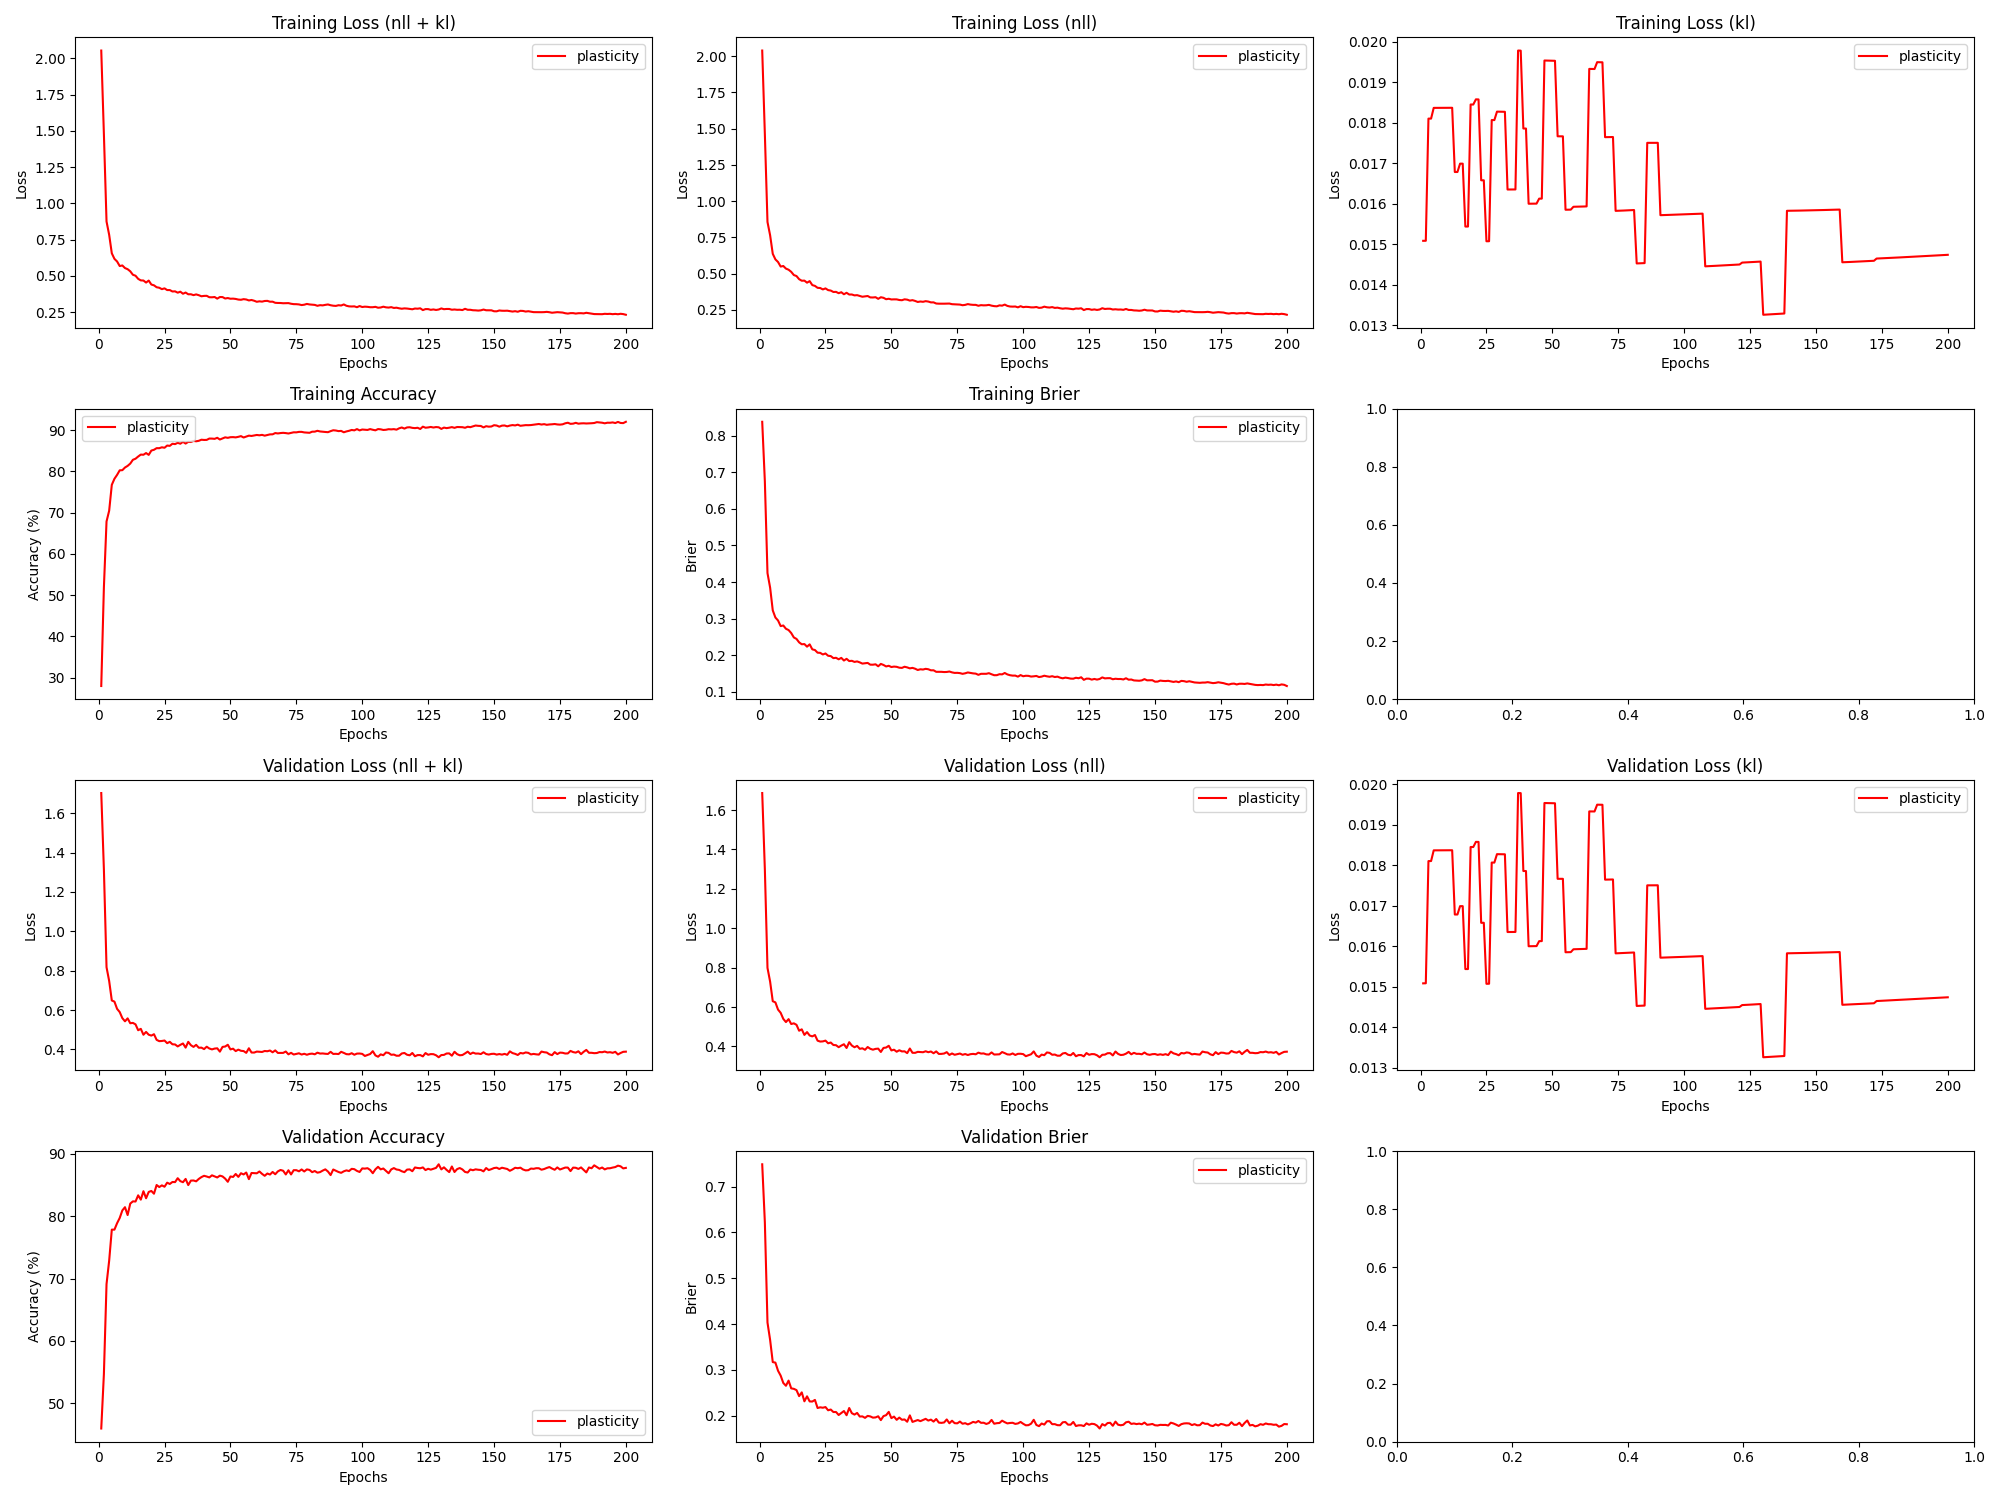

Values plotted in this chart, from the file beside it:
epoch, train_loss_total, train_loss_nll, train_loss_kl, train_loss_penalty, train_acc, train_brier, val_loss_total, val_loss_nll, val_loss_kl, val_loss_penalty, val_acc, val_brier, param_count
1, 2.054, 2.039, 0.01509, 0.0005749, 27.99, 0.8383, 1.702, 1.687, 0.01509, 0.0005749, 45.99, 0.7487, 57492
2, 1.479, 1.463, 0.01509, 0.0005749, 51.88, 0.6753, 1.315, 1.299, 0.01509, 0.0005749, 54.7, 0.6221, 57492
3, 0.8754, 0.8566, 0.0181, 0.0006894, 67.85, 0.4244, 0.8177, 0.7989, 0.0181, 0.0006894, 69.11, 0.4035, 68944
4, 0.7834, 0.7647, 0.0181, 0.0006894, 70.45, 0.3845, 0.7477, 0.7289, 0.0181, 0.0006894, 72.86, 0.3654, 68944
5, 0.6561, 0.637, 0.01837, 0.0006997, 76.72, 0.3224, 0.6489, 0.6298, 0.01837, 0.0006997, 77.83, 0.3173, 69966
6, 0.6178, 0.5987, 0.01837, 0.0006997, 78.18, 0.3028, 0.6429, 0.6239, 0.01837, 0.0006997, 77.83, 0.3161, 69966
7, 0.5997, 0.5806, 0.01837, 0.0006997, 79.13, 0.2948, 0.6064, 0.5873, 0.01837, 0.0006997, 78.85, 0.2984, 69966
8, 0.5682, 0.5492, 0.01837, 0.0006997, 80.23, 0.2794, 0.5899, 0.5709, 0.01837, 0.0006997, 79.69, 0.2877, 69966
9, 0.5721, 0.553, 0.01837, 0.0006997, 80.27, 0.281, 0.5591, 0.54, 0.01837, 0.0006997, 80.9, 0.2717, 69966
10, 0.5542, 0.5351, 0.01837, 0.0006997, 80.91, 0.2721, 0.543, 0.5239, 0.01837, 0.0006997, 81.42, 0.2656, 69966
11, 0.5465, 0.5274, 0.01837, 0.0006997, 81.31, 0.2685, 0.5579, 0.5388, 0.01837, 0.0006997, 80.16, 0.2769, 69966
12, 0.5319, 0.5128, 0.01837, 0.0006997, 81.86, 0.2604, 0.5332, 0.5142, 0.01837, 0.0006997, 81.99, 0.2599, 69966
13, 0.5081, 0.4907, 0.01678, 0.0006393, 82.78, 0.2483, 0.535, 0.5175, 0.01678, 0.0006393, 82.35, 0.2589, 63930
14, 0.5012, 0.4838, 0.01678, 0.0006393, 83.05, 0.2443, 0.5275, 0.5101, 0.01678, 0.0006393, 82.33, 0.2561, 63930
15, 0.4798, 0.4622, 0.01699, 0.0006473, 83.58, 0.2349, 0.4977, 0.48, 0.01699, 0.0006473, 83.32, 0.243, 64734
16, 0.4691, 0.4515, 0.01699, 0.0006473, 84.04, 0.2296, 0.5048, 0.4871, 0.01699, 0.0006473, 82.62, 0.2512, 64734
17, 0.4683, 0.4523, 0.01544, 0.0005882, 84.01, 0.2302, 0.4748, 0.4588, 0.01544, 0.0005882, 83.97, 0.2317, 58822
18, 0.4541, 0.4381, 0.01544, 0.0005882, 84.42, 0.2231, 0.4891, 0.4731, 0.01544, 0.0005882, 82.85, 0.2426, 58822
19, 0.4679, 0.4488, 0.01845, 0.0007029, 83.97, 0.2294, 0.4749, 0.4558, 0.01845, 0.0007029, 83.86, 0.2315, 70288
20, 0.4406, 0.4215, 0.01845, 0.0007029, 85.02, 0.2157, 0.4705, 0.4513, 0.01845, 0.0007029, 84.02, 0.2312, 70288
21, 0.4351, 0.4159, 0.01858, 0.0007082, 85.21, 0.2139, 0.4775, 0.4582, 0.01858, 0.0007082, 83.58, 0.2348, 70816
22, 0.4219, 0.4026, 0.01858, 0.0007082, 85.6, 0.2067, 0.4488, 0.4296, 0.01857, 0.0007082, 84.97, 0.2171, 70816
23, 0.4184, 0.4012, 0.01658, 0.0006321, 85.59, 0.2061, 0.4422, 0.425, 0.01658, 0.0006321, 84.64, 0.2186, 63208
24, 0.4087, 0.3915, 0.01658, 0.0006321, 85.81, 0.2017, 0.4431, 0.4259, 0.01658, 0.0006321, 84.91, 0.2177, 63208
25, 0.4142, 0.3985, 0.01507, 0.0005746, 85.7, 0.2045, 0.4454, 0.4298, 0.01507, 0.0005746, 84.69, 0.2191, 57458
26, 0.4024, 0.3868, 0.01508, 0.0005746, 86.24, 0.1982, 0.432, 0.4163, 0.01508, 0.0005746, 85.34, 0.2122, 57458
27, 0.4024, 0.3837, 0.01807, 0.0006884, 86.16, 0.1973, 0.4388, 0.42, 0.01807, 0.0006884, 85.13, 0.2137, 68840
28, 0.3927, 0.3739, 0.01807, 0.0006884, 86.67, 0.1917, 0.4264, 0.4076, 0.01806, 0.0006884, 85.45, 0.2083, 68840
29, 0.3936, 0.3747, 0.01827, 0.0006967, 86.58, 0.1926, 0.4255, 0.4065, 0.01827, 0.0006967, 85.43, 0.2084, 69668
30, 0.3844, 0.3654, 0.01827, 0.0006967, 86.89, 0.1885, 0.4154, 0.3965, 0.01827, 0.0006967, 86.06, 0.2018, 69668
31, 0.3911, 0.3721, 0.01827, 0.0006967, 86.68, 0.1924, 0.4235, 0.4046, 0.01827, 0.0006967, 85.58, 0.2063, 69668
32, 0.3772, 0.3582, 0.01827, 0.0006967, 87.13, 0.1852, 0.4304, 0.4114, 0.01827, 0.0006967, 85.42, 0.2105, 69668
33, 0.3853, 0.3683, 0.01635, 0.0006234, 86.71, 0.1898, 0.4094, 0.3924, 0.01635, 0.0006234, 85.94, 0.2013, 62342
34, 0.3733, 0.3563, 0.01635, 0.0006234, 87.12, 0.1837, 0.4388, 0.4219, 0.01635, 0.0006234, 84.96, 0.2171, 62342
35, 0.3735, 0.3566, 0.01635, 0.0006234, 87.09, 0.1844, 0.4217, 0.4047, 0.01635, 0.0006234, 85.67, 0.2058, 62342
36, 0.3675, 0.3505, 0.01635, 0.0006234, 87.35, 0.1814, 0.4131, 0.3961, 0.01635, 0.0006234, 85.69, 0.2027, 62342
37, 0.3725, 0.352, 0.01978, 0.000754, 87.27, 0.1827, 0.4235, 0.4029, 0.01978, 0.000754, 85.56, 0.2064, 75398
38, 0.367, 0.3465, 0.01978, 0.000754, 87.38, 0.1801, 0.4087, 0.3882, 0.01978, 0.000754, 85.94, 0.1985, 75398
39, 0.3596, 0.3411, 0.01786, 0.0006811, 87.65, 0.1768, 0.4093, 0.3908, 0.01786, 0.0006811, 86.23, 0.1988, 68112
40, 0.3622, 0.3437, 0.01786, 0.0006811, 87.59, 0.1778, 0.4019, 0.3833, 0.01786, 0.0006811, 86.44, 0.1956, 68112
41, 0.3627, 0.3461, 0.016, 0.0006103, 87.6, 0.1786, 0.414, 0.3974, 0.016, 0.0006103, 86.33, 0.1999, 61032
42, 0.353, 0.3364, 0.016, 0.0006103, 87.93, 0.1739, 0.4049, 0.3883, 0.016, 0.0006103, 86.18, 0.1987, 61032
43, 0.3526, 0.336, 0.016, 0.0006103, 87.92, 0.1738, 0.4004, 0.3838, 0.016, 0.0006103, 86.52, 0.1961, 61032
44, 0.3545, 0.3379, 0.016, 0.0006103, 87.86, 0.1749, 0.4045, 0.3879, 0.016, 0.0006103, 86.34, 0.1966, 61032
45, 0.3433, 0.3266, 0.01613, 0.0006151, 88.11, 0.1694, 0.4059, 0.3892, 0.01613, 0.0006151, 86.17, 0.199, 61512
46, 0.3544, 0.3376, 0.01613, 0.0006151, 87.7, 0.1759, 0.389, 0.3723, 0.01613, 0.0006151, 86.47, 0.1907, 61512
47, 0.354, 0.3337, 0.01954, 0.0007449, 87.96, 0.1731, 0.413, 0.3927, 0.01953, 0.0007449, 86.34, 0.1994, 74488
48, 0.3443, 0.324, 0.01953, 0.0007449, 88.22, 0.169, 0.4149, 0.3946, 0.01953, 0.0007449, 85.99, 0.2015, 74488
49, 0.3474, 0.3271, 0.01953, 0.0007449, 88.1, 0.1708, 0.4239, 0.4036, 0.01953, 0.0007449, 85.48, 0.2087, 74488
50, 0.3426, 0.3224, 0.01953, 0.0007449, 88.25, 0.1674, 0.4003, 0.38, 0.01953, 0.0007449, 86.33, 0.195, 74488
51, 0.3433, 0.3231, 0.01953, 0.0007449, 88.28, 0.1686, 0.404, 0.3837, 0.01953, 0.0007449, 86.26, 0.1984, 74488
52, 0.3412, 0.3228, 0.01767, 0.000674, 88.21, 0.1679, 0.3918, 0.3734, 0.01766, 0.000674, 86.73, 0.1913, 67400
53, 0.3369, 0.3186, 0.01766, 0.000674, 88.35, 0.1656, 0.3992, 0.3809, 0.01766, 0.000674, 86.27, 0.1962, 67400
54, 0.3355, 0.3171, 0.01766, 0.000674, 88.51, 0.165, 0.3933, 0.3749, 0.01766, 0.000674, 86.85, 0.1915, 67400
55, 0.3397, 0.3232, 0.01585, 0.0006044, 88.18, 0.1682, 0.3919, 0.3755, 0.01585, 0.0006044, 86.66, 0.1921, 60444
56, 0.3374, 0.321, 0.01585, 0.0006044, 88.4, 0.1664, 0.3828, 0.3663, 0.01585, 0.0006044, 86.97, 0.1872, 60444
57, 0.3309, 0.3144, 0.01586, 0.0006044, 88.63, 0.1637, 0.4061, 0.3897, 0.01586, 0.0006044, 85.91, 0.201, 60444
58, 0.334, 0.3175, 0.01593, 0.0006072, 88.56, 0.1651, 0.3846, 0.368, 0.01593, 0.0006072, 86.89, 0.1868, 60716
59, 0.3288, 0.3122, 0.01593, 0.0006072, 88.67, 0.1628, 0.3843, 0.3677, 0.01593, 0.0006072, 86.86, 0.1889, 60716
60, 0.3216, 0.3051, 0.01593, 0.0006072, 88.8, 0.1593, 0.3893, 0.3727, 0.01593, 0.0006072, 86.84, 0.1908, 60716
... 140 more rows
